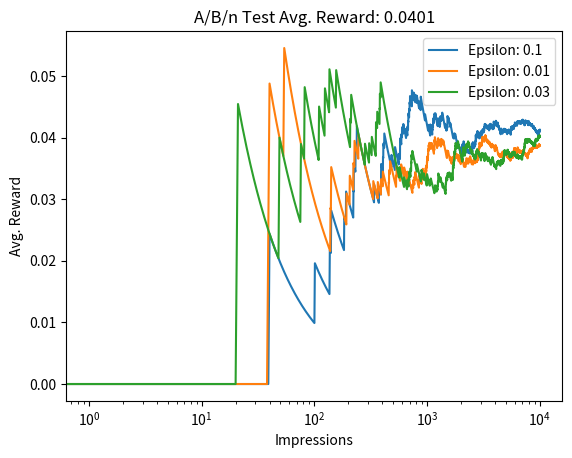

Python code for this plot:
#!/usr/bin/env python
# coding: utf-8

# # Epsilon Greedy explained

# An easy-to-implement, effective, and widely used approach to the exploration-exploitation problem is what is called $\epsilon$-greedy actions. This approach suggests, most of the time, greedily taking the action that is the best according to the rewards observed by that point in the experiment (that is, with 1-$\epsilon$ probability); but once in a while (that is, with $\epsilon$ probability), take a random action regardless of the action performances. Here, $\epsilon$ is a number between 0 and 1, usually closer to zero (for example, 0.1) to "exploit" in most decisions. This way, the method allows continuous exploration of the alternative actions throughout the experiment.
# 
# # Application to the online advertising scenario

# In[1]:


import numpy as np
import pandas as pd
import matplotlib.pyplot as plt

class BernoulliBandit(object):
    def __init__(self, p):
        self.p = p
    
    def display_ad(self):
        reward = np.random.binomial(n=1, p=self.p)
        return reward
    
bandit_probs = [0.04, 0.016, 0.02, 0.028, 0.031] #These probabilities represent the reward distribution per each bandit (ad here).

ads = [BernoulliBandit(i) for i in bandit_probs]

n_trails = 10000
n_ads = len(ads)
epsilons = [0.1, 0.01, 0.03]


for epsilon in epsilons:
    n_optimal_pulls = 0
    n_explored = 0
    n_exploited = 0
    Q = np.zeros(n_ads)  # Q, action values
    N = np.zeros(n_ads)  # N, total impressions
    total_reward = 0
    avg_rewards = []  # Save average rewards over time

    for i in range(n_trails):
        p = np.random.random()
        if p < epsilon:
            n_explored+=1
            ad_chosen = np.random.randint(n_ads)
        else:
            ad_chosen = np.argmax(Q)
            n_exploited+=1
        
        if ad_chosen == np.argmax(bandit_probs):
                n_optimal_pulls +=1

        R = ads[ad_chosen].display_ad()  # Observe reward
        N[ad_chosen] += 1
        Q[ad_chosen] += (1 / N[ad_chosen]) * (R - Q[ad_chosen])
        total_reward += R
        avg_reward_so_far = total_reward / (i + 1)
        avg_rewards.append(avg_reward_so_far)

    best_ad_index = np.argmax(Q)  # Find the best action
    print("The best performing ad with epsilon {} is {}".format(epsilon, chr(ord('A') + best_ad_index)))
    print("No. of times optimal ad was shown is", n_optimal_pulls)
    print("No. of times explored:", n_explored)
    print("No. of times exploited:", n_exploited)
    
    df_reward_comparison = pd.DataFrame(avg_rewards, columns=['A/B/n'])
    df_reward_comparison['A/B/n'].plot(title="A/B/n Test Avg. Reward: {:.4f}"
                                    .format(avg_reward_so_far), label = "Epsilon: {}".format(epsilon))
    plt.xlabel("Impressions")
    plt.ylabel("Avg. Reward")
    plt.xscale('log')
plt.legend()
plt.show()


# From the above graph it is very clear that, with higher epsilon value, the agent explores more. While all the agents with different epsilon values converge to the similar final average reward and decide on the same best performing ad, the difference in the time taken for convergence is significant.
# 
# The number of optimal pulls (once converged) is significantly more for lower epsilon values. On the other hand, the noise (fluctuations) in case of epsilon=0.1 are significantly more.

# # Advantages and disadvantages of $\epsilon$-greedy actions

# * **ε-greedy actions and A/B/n tests are similarly inefficient and static in allocating the exploration budget**. The ε-greedy approach, too, fails to write off actions that are clearly bad and continues to allocate the same exploration budget to each alternative. For example, halfway through the experiment, it is pretty clear that ad A is performing pretty poorly. It would have been more efficient to use the exploration budget to try to differentiate between the rest of the alternatives to identify the best. On a related note, if a particular action is under-explored/over-explored at any point, the exploration budget is not adjusted accordingly.
# 
# One potential solution to this problem can be the use of decaying epsilon where epsilon is a function of time step.
# 
# $$
# \epsilon(t) \propto 1/t, \enspace \epsilon(t) = max(\epsilon_0-kt, \epsilon_{min}), \enspace \epsilon(t) = \epsilon_0 \alpha^t, \enspace \epsilon(t)=\frac{a}{log(bt+c)}
# $$
# 
# where $t$ is the time step.
# 
# * **With ε-greedy actions, exploration is continuous, unlike in A/B/n testing**. This means if the environment is not stationary, the ε-greedy approach has the potential to pick up the changes and modify its selection of the best alternative. In stationary environments, though, we can expect the A/B/n testing and the ε-greedy approach to perform similarly since they are very similar in nature, except when they do the exploration.
# 
# * **The ε-greedy actions approach could be made more efficient by dynamically changing the ε value**. For example, you could start with a high ε value to explore more at the beginning and gradually decrease it to exploit more later. This way, there is still continuous exploration, but not as much as at the beginning when there was no knowledge of the environment.
# 
# * **The ε-greedy actions approach could be made more dynamic by increasing the importance of more recent observations**. In the standard version, the values in the preceding are calculated as simple averages. Remember that, in dynamic environments, we could instead use the following formula:
# 
# $$Q_{n+1}(a) = Q_n(a)+\alpha (R_n(a)-Q_n(a))$$
# 
# This would exponentially diminish the weights of the older observations and enable the approach to detect the changes in the environment more easily.
# 
# * **Modifying the ε-greedy actions approach introduces new hyperparameters, which need to be tuned**. Both of the previous suggestions – gradually diminishing ε and using exponential smoothing for Q – come with additional hyperparameters, and it may not be obvious what values to set these to. Moreover, incorrect selection of these hyperparameters may lead to worse results than what the standard version would yield.
# 
# Keep in mind that ε-greedy actions are still too static, and we can do better. Consecutive sections discuss methods that improve upon ε-greedy.

# # References
# 
# * https://www.packtpub.com/product/mastering-reinforcement-learning-with-python/9781838644147
# 
# _This entire page is a chapter referenced from the above link. EssentialAI does not claim ownership of the content in any way._
